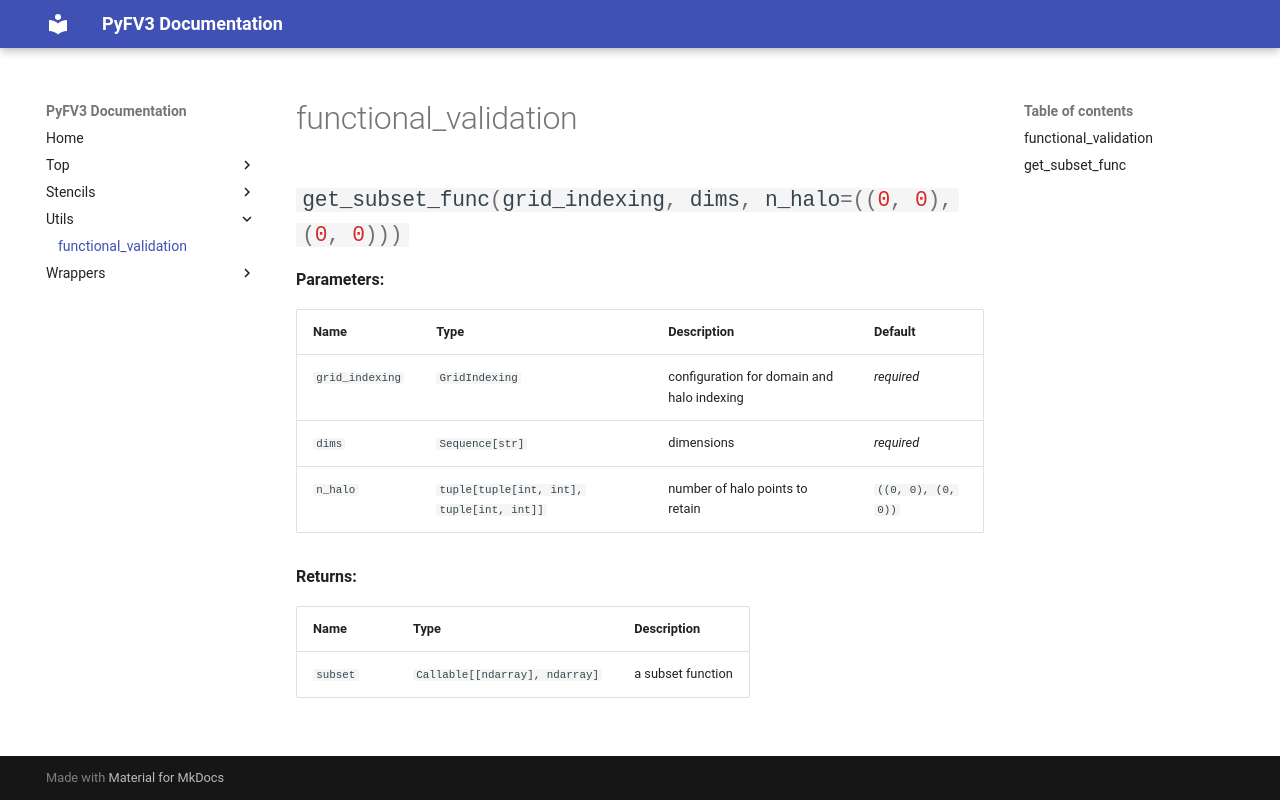

repository: NOAA-GFDL/PyFV3 · page: utils/functional_validation/index.html · generator: mkdocs

# functional_validation

::: utils.functional_validation
